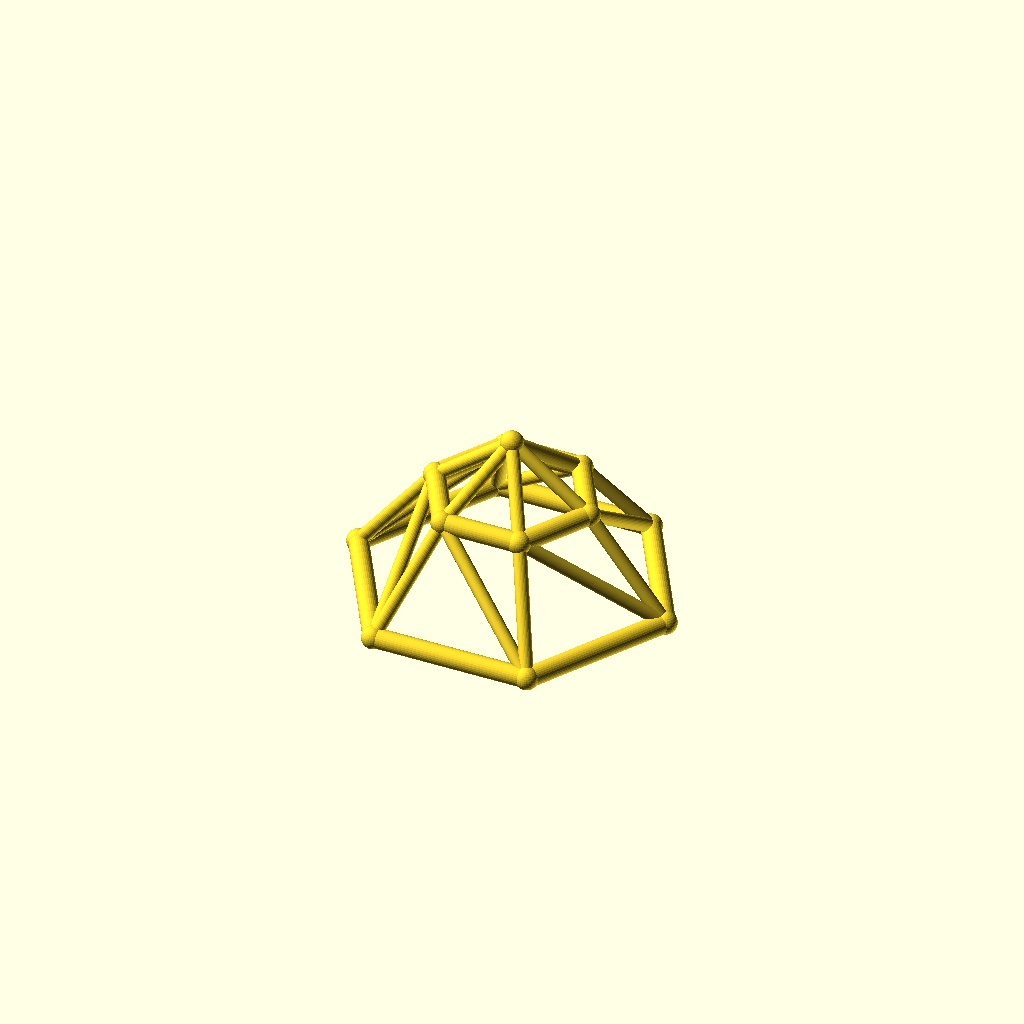
Cell 1 — every parameter at its default value.
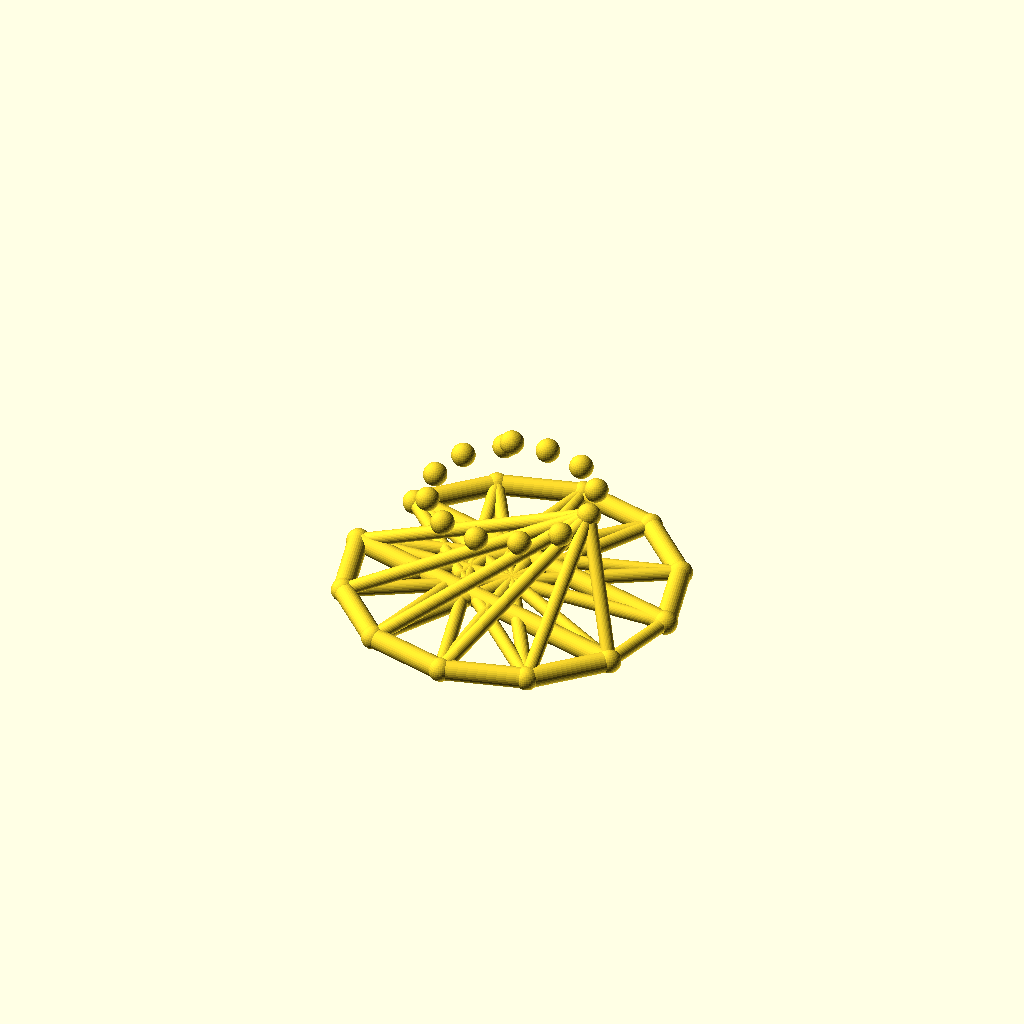
Cell 2: the same model with sides = 12.
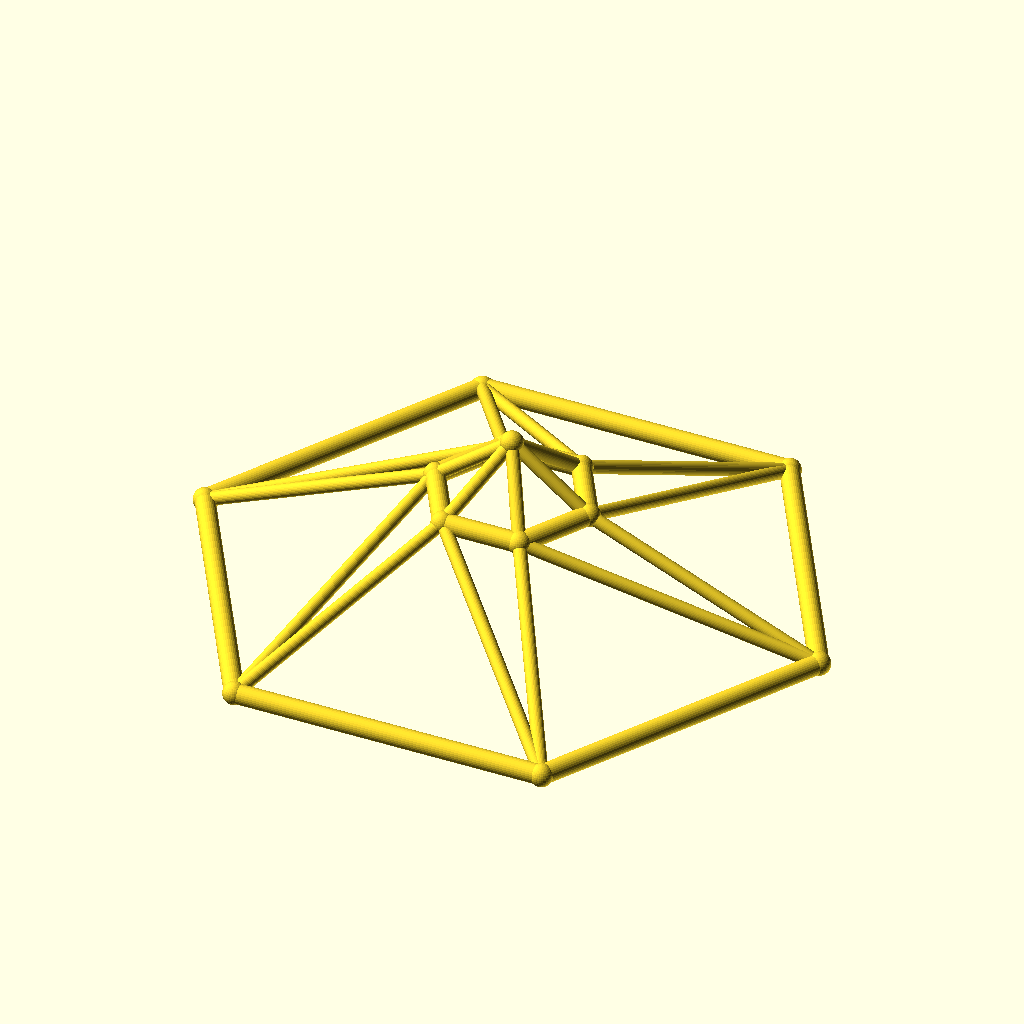
Cell 3: the same model with base_r = 80.
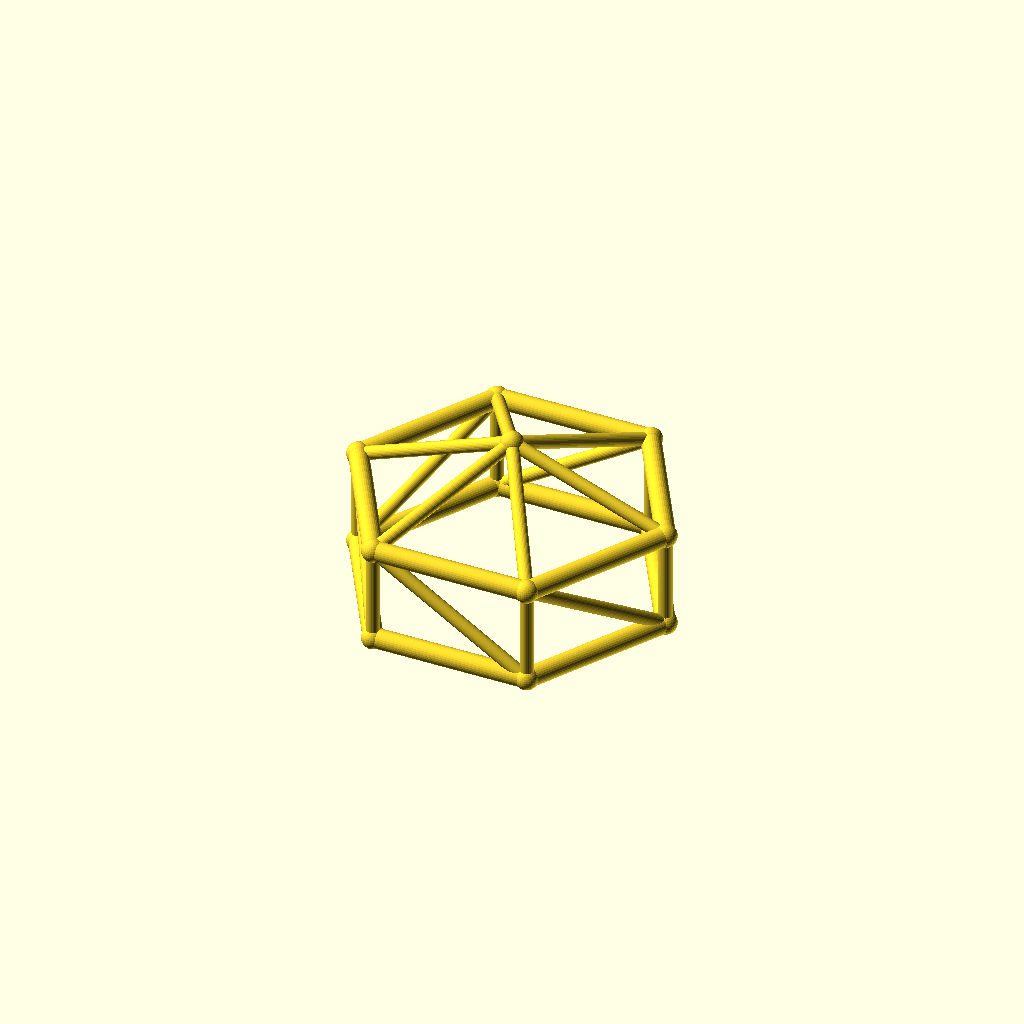
Cell 4: top_r = 40 (everything else at default).
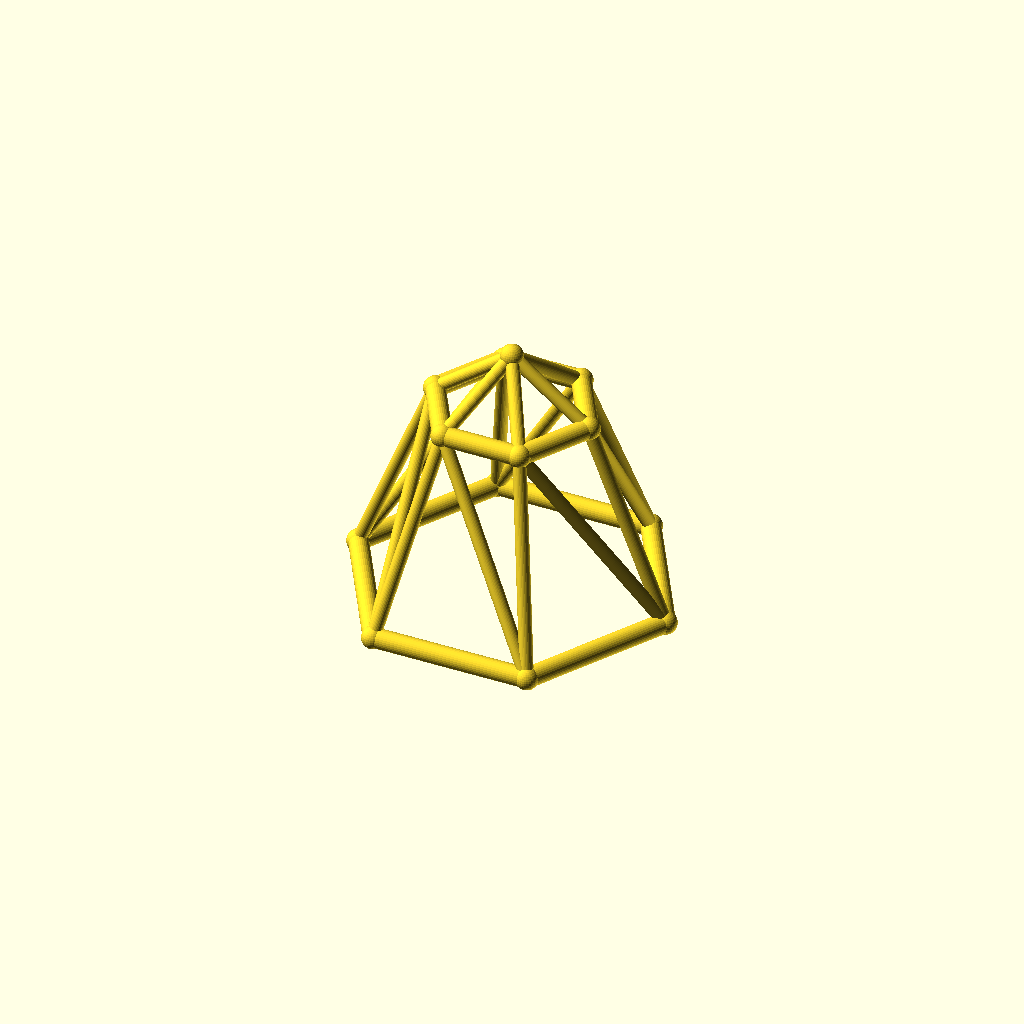
Cell 5 — ring_h set to 50, the other parameters unchanged.
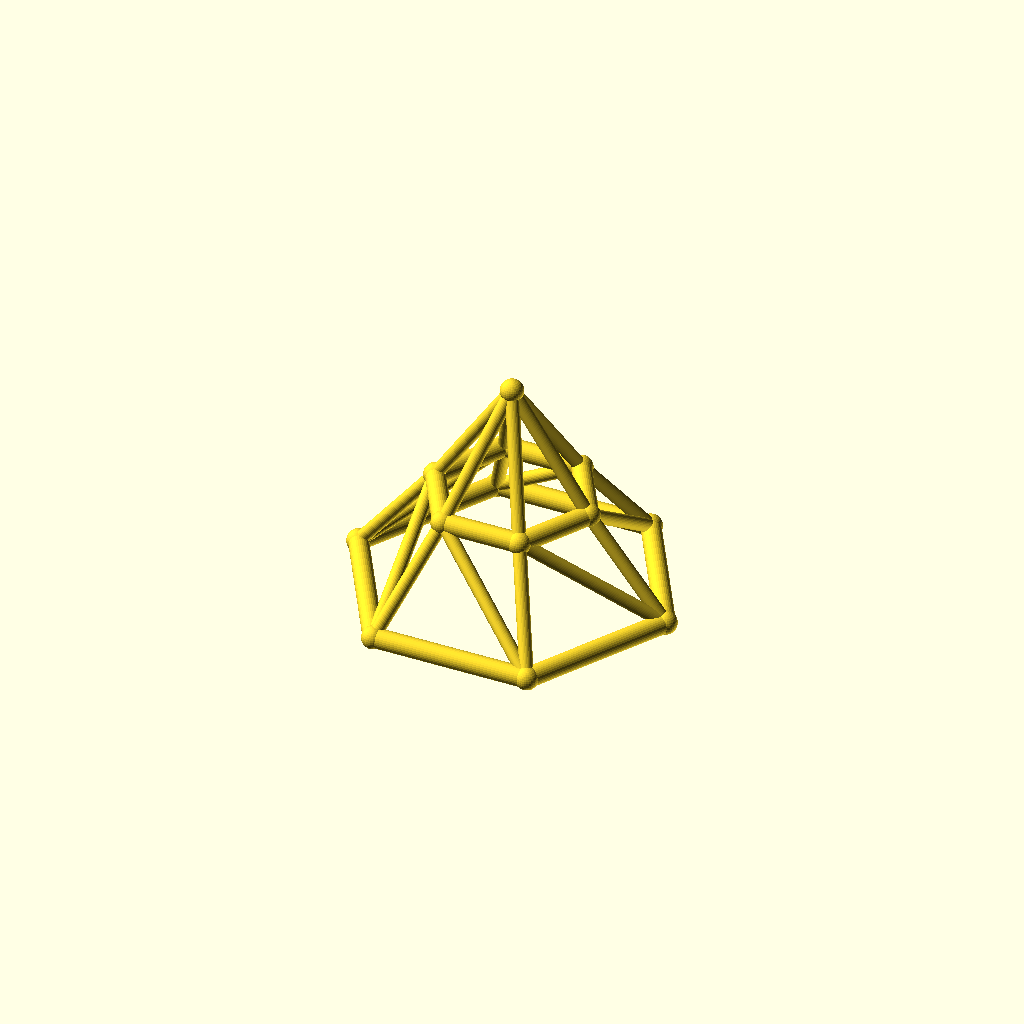
Cell 6 — rise set to 30, the other parameters unchanged.
One fixed orthographic camera (rotation 55°, 0°, 25°; colour scheme Cornfield) for every cell.
The OpenSCAD source (optional_data/data/wire3/geodome/scene_0244.scad):
$fn = 32;

// ----------------------------------------------------------------------
// Geodesic dome: 6-gon rings, base R40, top R20
// ----------------------------------------------------------------------

// --- parameters (mm) ---
sides = 6;                // polygon order of both rings
base_r = 40;              // base ring radius
top_r = 20;               // top ring radius
ring_h = 25;              // height of the top ring
rise = 15;                // apex rise above the top ring
twist = 0;                // angular offset of the top ring, degrees
chord_r = 2.5;            // ring member radius
brace_r = 1.7;            // web member radius
joint_r = 2.9;            // joint ball radius

bbox_x = 85.8;  // overall X, joints included
bbox_y = 75.08;  // overall Y, joints included
bbox_z = 45.8;  // overall Z, joints included
chord_d = 2 * chord_r;  // ring stock diameter
brace_d = 2 * brace_r;  // web stock diameter
apex_z = ring_h + rise;  // apex height
nodes = concat([for (i = [0 : sides - 1]) [base_r * cos(i * 360 / sides), base_r * sin(i * 360 / sides), 0]], [for (i = [0 : sides - 1]) [top_r * cos(i * 360 / sides + twist), top_r * sin(i * 360 / sides + twist), ring_h]], [[0, 0, apex_z]]);

module member(a, b, r) {
  /* round stock from joint a to joint b, ends buried in the joint balls */
  d = b - a;
  length = norm(d);
  translate(a) rotate([0, acos(d[2] / length), atan2(d[1], d[0])])
    cylinder(h = length, r = r);
}

module joint(p, r) {
  /* ball at the joint centre, fatter than every member meeting there */
  translate(p) sphere(r = r);
}

/* members - each call is one graph edge */
member(nodes[0], nodes[1], chord_r);
member(nodes[1], nodes[2], chord_r);
member(nodes[2], nodes[3], chord_r);
member(nodes[3], nodes[4], chord_r);
member(nodes[4], nodes[5], chord_r);
member(nodes[5], nodes[0], chord_r);
member(nodes[6], nodes[7], chord_r);
member(nodes[7], nodes[8], chord_r);
member(nodes[8], nodes[9], chord_r);
member(nodes[9], nodes[10], chord_r);
member(nodes[10], nodes[11], chord_r);
member(nodes[11], nodes[6], chord_r);
member(nodes[0], nodes[6], brace_r);
member(nodes[6], nodes[1], brace_r);
member(nodes[1], nodes[7], brace_r);
member(nodes[7], nodes[2], brace_r);
member(nodes[2], nodes[8], brace_r);
member(nodes[8], nodes[3], brace_r);
member(nodes[3], nodes[9], brace_r);
member(nodes[9], nodes[4], brace_r);
member(nodes[4], nodes[10], brace_r);
member(nodes[10], nodes[5], brace_r);
member(nodes[5], nodes[11], brace_r);
member(nodes[11], nodes[0], brace_r);
member(nodes[12], nodes[6], brace_r);
member(nodes[12], nodes[7], brace_r);
member(nodes[12], nodes[8], brace_r);
member(nodes[12], nodes[9], brace_r);
member(nodes[12], nodes[10], brace_r);
member(nodes[12], nodes[11], brace_r);

/* joint balls */
for (p = nodes) joint(p, joint_r);
Customizer parameters (derived from the source; name, type, default, range or options):
sides: number, default 6
base_r: number, default 40
top_r: number, default 20
ring_h: number, default 25
rise: number, default 15
twist: number, default 0
chord_r: number, default 2.5
brace_r: number, default 1.7
joint_r: number, default 2.9
bbox_x: number, default 85.8
bbox_y: number, default 75.08
bbox_z: number, default 45.8
